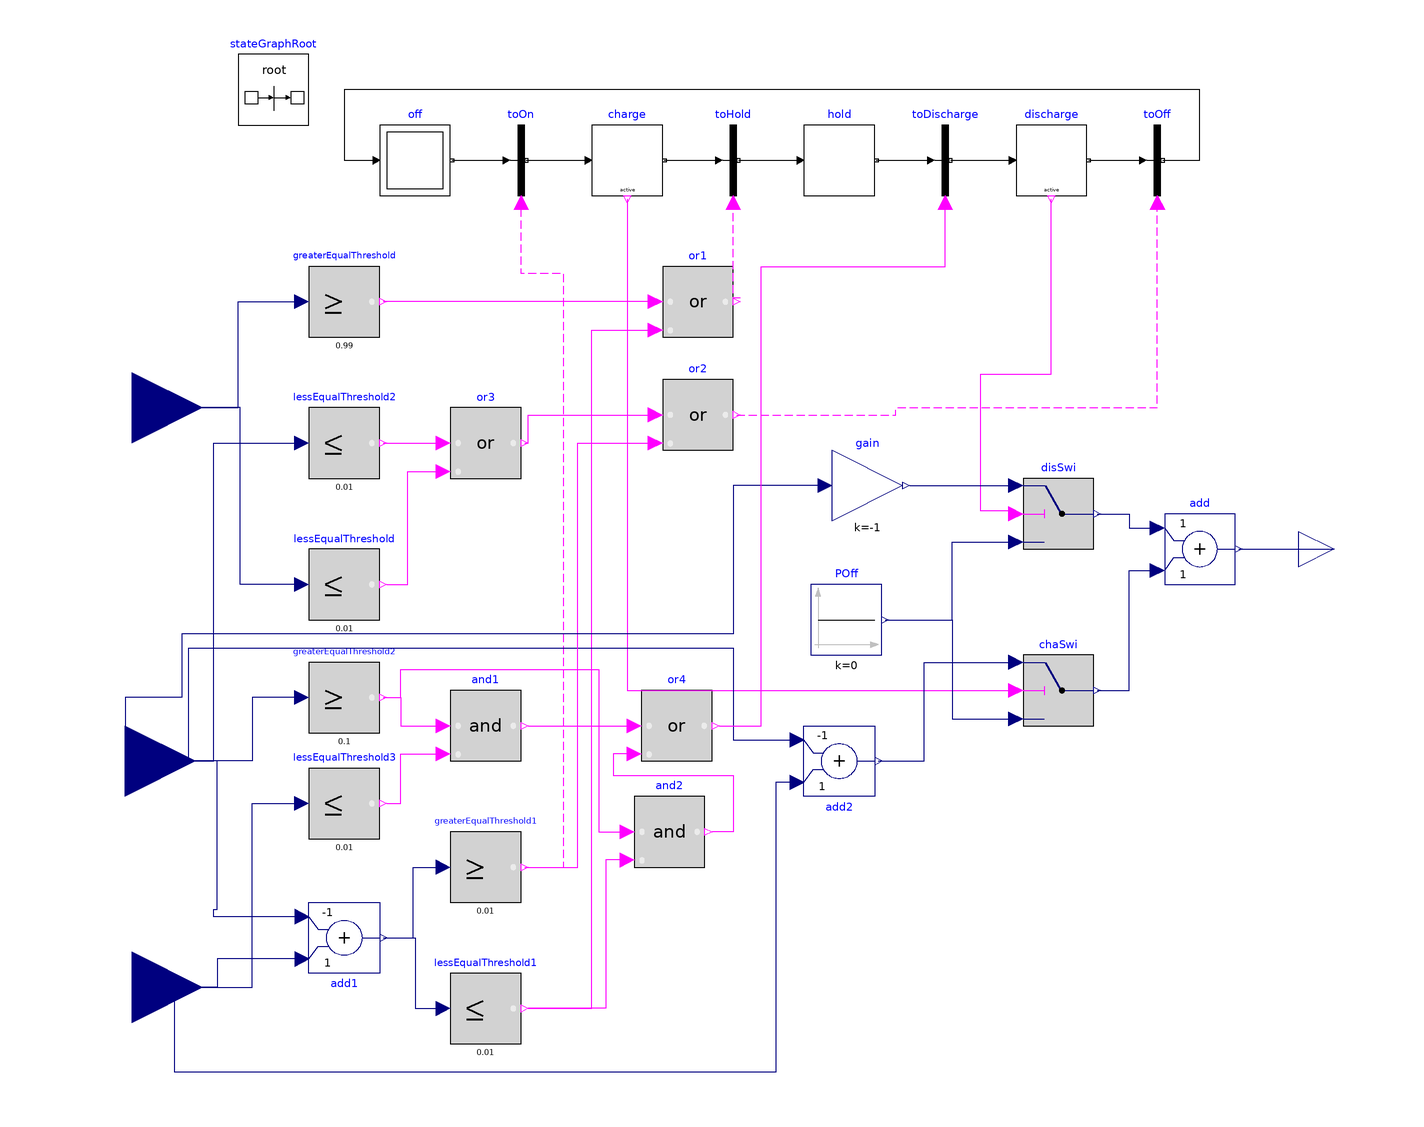

The Modelica model whose source follows is shown above as a component diagram (icons at their Placement, wires along their Line points).

model BatteryControl_Contest "Controller for battery"
  Modelica.Blocks.Interfaces.RealInput SOC "State of charge" annotation(
    Placement(visible = true, transformation(extent = {{-190, 20}, {-150, 60}}, rotation = 0), iconTransformation(extent = {{-202, 22}, {-162, 62}}, rotation = 0)));
  Modelica.Blocks.Interfaces.RealOutput P "Power charged or discharged from battery" annotation(
    Placement(visible = true, transformation(extent = {{160, -10}, {180, 10}}, rotation = 0), iconTransformation(extent = {{160, -10}, {180, 10}}, rotation = 0)));
  inner Modelica.StateGraph.StateGraphRoot stateGraphRoot annotation(
    Placement(visible = true, transformation(extent = {{-140, 120}, {-120, 140}}, rotation = 0)));
  Modelica.Blocks.Math.Add add annotation(
    Placement(visible = true, transformation(extent = {{122, -10}, {142, 10}}, rotation = 0)));
  Modelica.Blocks.Sources.Constant POff(k = 0) annotation(
    Placement(visible = true, transformation(extent = {{22, -30}, {42, -10}}, rotation = 0)));
  Modelica.StateGraph.TransitionWithSignal toDischarge annotation(
    Placement(visible = true, transformation(extent = {{50, 100}, {70, 120}}, rotation = 0)));
  Modelica.StateGraph.TransitionWithSignal toOn annotation(
    Placement(visible = true, transformation(origin = {-60, 110}, extent = {{-10, -10}, {10, 10}}, rotation = 0)));
  Modelica.StateGraph.InitialStep off annotation(
    Placement(visible = true, transformation(origin = {-90, 110}, extent = {{-10, -10}, {10, 10}}, rotation = 0)));
  Modelica.Blocks.Logical.Switch disSwi annotation(
    Placement(visible = true, transformation(extent = {{82, 0}, {102, 20}}, rotation = 0)));
  Modelica.StateGraph.StepWithSignal discharge annotation(
    Placement(visible = true, transformation(extent = {{80, 100}, {100, 120}}, rotation = 0)));
  Modelica.StateGraph.TransitionWithSignal toHold annotation(
    Placement(visible = true, transformation(extent = {{-10, 100}, {10, 120}}, rotation = 0)));
  Modelica.Blocks.Logical.Switch chaSwi annotation(
    Placement(visible = true, transformation(extent = {{82, -50}, {102, -30}}, rotation = 0)));
  Modelica.StateGraph.Step hold annotation(
    Placement(visible = true, transformation(extent = {{20, 100}, {40, 120}}, rotation = 0)));
  Modelica.Blocks.Logical.GreaterEqualThreshold greaterEqualThreshold(threshold = 0.99) annotation(
    Placement(visible = true, transformation(extent = {{-120, 60}, {-100, 80}}, rotation = 0)));
  Modelica.Blocks.Logical.LessEqualThreshold lessEqualThreshold(threshold = 0.01) annotation(
    Placement(visible = true, transformation(extent = {{-120, -20}, {-100, 0}}, rotation = 0)));
  Modelica.StateGraph.TransitionWithSignal toOff annotation(
    Placement(visible = true, transformation(extent = {{110, 100}, {130, 120}}, rotation = 0)));
  Modelica.StateGraph.StepWithSignal charge annotation(
    Placement(visible = true, transformation(extent = {{-40, 100}, {-20, 120}}, rotation = 0)));
  Modelica.Blocks.Interfaces.RealInput PV_power "Generated PV power" annotation(
    Placement(visible = true, transformation(extent = {{-190, -144}, {-150, -104}}, rotation = 0), iconTransformation(extent = {{-200, -160}, {-160, -120}}, rotation = 0)));
  Modelica.Blocks.Interfaces.RealInput power_cons "Building power consumption" annotation(
    Placement(visible = true, transformation(extent = {{-192, -80}, {-152, -40}}, rotation = 0), iconTransformation(extent = {{-200, -82}, {-160, -42}}, rotation = 0)));
  Modelica.Blocks.Math.Add add1(k2 = -1) annotation(
    Placement(visible = true, transformation(origin = {-110, -110}, extent = {{-10, 10}, {10, -10}}, rotation = 0)));
  Modelica.Blocks.Logical.GreaterEqualThreshold greaterEqualThreshold1(threshold = 0.01) annotation(
    Placement(visible = true, transformation(extent = {{-80, -100}, {-60, -80}}, rotation = 0)));
  Modelica.Blocks.Logical.LessEqualThreshold lessEqualThreshold1(threshold = 0.01) annotation(
    Placement(visible = true, transformation(extent = {{-80, -140}, {-60, -120}}, rotation = 0)));
  Modelica.Blocks.Logical.Or or1 annotation(
    Placement(visible = true, transformation(origin = {-10, 70}, extent = {{-10, -10}, {10, 10}}, rotation = 0)));
  Modelica.Blocks.Logical.LessEqualThreshold lessEqualThreshold2(threshold = 0.01) annotation(
    Placement(visible = true, transformation(extent = {{-120, 20}, {-100, 40}}, rotation = 0)));
  Modelica.Blocks.Logical.LessEqualThreshold lessEqualThreshold3(threshold = 0.01) annotation(
    Placement(visible = true, transformation(extent = {{-120, -82}, {-100, -62}}, rotation = 0)));
  Modelica.Blocks.Logical.GreaterEqualThreshold greaterEqualThreshold2(threshold = 0.1) annotation(
    Placement(visible = true, transformation(extent = {{-120, -52}, {-100, -32}}, rotation = 0)));
  Modelica.Blocks.Logical.And and1 annotation(
    Placement(visible = true, transformation(origin = {-70, -50}, extent = {{-10, -10}, {10, 10}}, rotation = 0)));
  Modelica.Blocks.Math.Add add2(k2 = -1) annotation(
    Placement(visible = true, transformation(origin = {30, -60}, extent = {{-10, 10}, {10, -10}}, rotation = 0)));
  Modelica.Blocks.Logical.Or or2 annotation(
    Placement(visible = true, transformation(origin = {-10, 38}, extent = {{-10, -10}, {10, 10}}, rotation = 0)));
  Modelica.Blocks.Logical.Or or3 annotation(
    Placement(visible = true, transformation(origin = {-70, 30}, extent = {{-10, -10}, {10, 10}}, rotation = 0)));
  Modelica.Blocks.Math.Gain gain(k = -1) annotation(
    Placement(visible = true, transformation(origin = {38, 18}, extent = {{-10, -10}, {10, 10}}, rotation = 0)));
  Modelica.Blocks.Logical.Or or4 annotation(
    Placement(visible = true, transformation(origin = {-16, -50}, extent = {{-10, -10}, {10, 10}}, rotation = 0)));
  Modelica.Blocks.Logical.And and2 annotation(
    Placement(visible = true, transformation(origin = {-18, -80}, extent = {{-10, -10}, {10, 10}}, rotation = 0)));
equation
  connect(toHold.outPort, hold.inPort[1]) annotation(
    Line(points = {{1.5, 110}, {19, 110}, {19, 110}}));
  connect(hold.outPort[1], toDischarge.inPort) annotation(
    Line(points = {{40.5, 110}, {48, 110}, {56, 110}}));
  connect(disSwi.u2, discharge.active) annotation(
    Line(points = {{80, 10}, {80, 10.75}, {70, 10.75}, {70, 49.5}, {90, 49.5}, {90, 99}}, color = {255, 0, 255}));
  connect(toDischarge.outPort, discharge.inPort[1]) annotation(
    Line(points = {{61.5, 110}, {79, 110}, {79, 110}}));
  connect(chaSwi.y, add.u2) annotation(
    Line(points = {{103, -40}, {112, -40}, {112, -6}, {120, -6}}, color = {0, 0, 127}));
  connect(off.outPort[1], toOn.inPort) annotation(
    Line(points = {{-79.5, 110}, {-71.75, 110}, {-64, 110}}));
  connect(toOff.outPort, off.inPort[1]) annotation(
    Line(points = {{121.5, 110}, {132, 110}, {132, 130}, {-110, 130}, {-110, 110}, {-101, 110}}));
  connect(charge.outPort[1], toHold.inPort) annotation(
    Line(points = {{-19.5, 110}, {-4, 110}}));
  connect(discharge.outPort[1], toOff.inPort) annotation(
    Line(points = {{100.5, 110}, {116, 110}}));
  connect(disSwi.y, add.u1) annotation(
    Line(points = {{103, 10}, {112, 10}, {112, 6}, {120, 6}}, color = {0, 0, 127}));
  connect(charge.active, chaSwi.u2) annotation(
    Line(points = {{-30, 99}, {-30, -40}, {80, -40}}, color = {255, 0, 255}));
  connect(toOn.outPort, charge.inPort[1]) annotation(
    Line(points = {{-58.5, 110}, {-41, 110}}));
  connect(POff.y, disSwi.u3) annotation(
    Line(points = {{43, -20}, {62, -20}, {62, 2}, {80, 2}}, color = {0, 0, 127}));
  connect(POff.y, chaSwi.u3) annotation(
    Line(points = {{43, -20}, {62, -20}, {62, -48}, {80, -48}}, color = {0, 0, 127}));
  connect(SOC, greaterEqualThreshold.u) annotation(
    Line(points = {{-170, 40}, {-140, 40}, {-140, 70}, {-122, 70}}, color = {0, 0, 127}));
  connect(SOC, lessEqualThreshold.u) annotation(
    Line(points = {{-122, -10}, {-139.5, -10}, {-139.5, 40}, {-170, 40}}, color = {0, 0, 127}));
  connect(add.y, P) annotation(
    Line(points = {{143, 0}, {170, 0}}, color = {0, 0, 127}));
  connect(add1.u1, PV_power) annotation(
    Line(points = {{-122, -116}, {-146, -116}, {-146, -124}, {-170, -124}}, color = {0, 0, 127}));
  connect(add1.u2, power_cons) annotation(
    Line(points = {{-122, -104}, {-147, -104}, {-147, -102}, {-146, -102}, {-146, -60}, {-172, -60}}, color = {0, 0, 127}));
  connect(add1.y, greaterEqualThreshold1.u) annotation(
    Line(points = {{-99, -110}, {-90.5, -110}, {-90.5, -90}, {-82, -90}}, color = {0, 0, 127}));
  connect(greaterEqualThreshold1.y, toOn.condition) annotation(
    Line(points = {{-59, -90}, {-48, -90}, {-48, 78}, {-60, 78}, {-60, 98}}, color = {255, 0, 255}, pattern = LinePattern.Dash));
  connect(add1.y, lessEqualThreshold1.u) annotation(
    Line(points = {{-99, -110}, {-90, -110}, {-90, -130}, {-82, -130}}, color = {0, 0, 127}));
  connect(or1.u1, greaterEqualThreshold.y) annotation(
    Line(points = {{-22, 70}, {-99, 70}}, color = {255, 0, 255}));
  connect(or1.y, toHold.condition) annotation(
    Line(origin = {0, 1}, points = {{2, 70}, {0, 70}, {0, 98}}, color = {255, 0, 255}, pattern = LinePattern.Dash));
  connect(lessEqualThreshold1.y, or1.u2) annotation(
    Line(points = {{-58, -130}, {-40, -130}, {-40, 62}, {-22, 62}}, color = {255, 0, 255}));
  connect(PV_power, lessEqualThreshold3.u) annotation(
    Line(points = {{-170, -124}, {-136, -124}, {-136, -72}, {-122, -72}}, color = {0, 0, 127}));
  connect(greaterEqualThreshold2.u, power_cons) annotation(
    Line(points = {{-122, -42}, {-136, -42}, {-136, -60}, {-172, -60}}, color = {0, 0, 127}));
  connect(lessEqualThreshold3.y, and1.u2) annotation(
    Line(points = {{-98, -72}, {-94, -72}, {-94, -58}, {-82, -58}}, color = {255, 0, 255}));
  connect(greaterEqualThreshold2.y, and1.u1) annotation(
    Line(points = {{-99, -42}, {-94, -42}, {-94, -50}, {-82, -50}}, color = {255, 0, 255}));
  connect(add2.y, chaSwi.u1) annotation(
    Line(points = {{41, -60}, {54, -60}, {54, -32}, {80, -32}}, color = {0, 0, 127}));
  connect(add2.u1, PV_power) annotation(
    Line(points = {{18, -66}, {12, -66}, {12, -148}, {-158, -148}, {-158, -124}, {-170, -124}}, color = {0, 0, 127}));
  connect(power_cons, add2.u2) annotation(
    Line(points = {{-172, -60}, {-154, -60}, {-154, -28}, {0, -28}, {0, -54}, {18, -54}}, color = {0, 0, 127}));
  connect(power_cons, lessEqualThreshold2.u) annotation(
    Line(points = {{-172, -60}, {-147, -60}, {-147, 30}, {-122, 30}}, color = {0, 0, 127}));
  connect(or2.y, toOff.condition) annotation(
    Line(points = {{1, 38}, {46, 38}, {46, 40}, {120, 40}, {120, 98}}, color = {255, 0, 255}, pattern = LinePattern.Dash));
  connect(greaterEqualThreshold1.y, or2.u2) annotation(
    Line(points = {{-58, -90}, {-44, -90}, {-44, 30}, {-22, 30}}, color = {255, 0, 255}));
  connect(or3.y, or2.u1) annotation(
    Line(points = {{-59, 30}, {-58, 30}, {-58, 38}, {-22, 38}}, color = {255, 0, 255}));
  connect(lessEqualThreshold2.y, or3.u1) annotation(
    Line(points = {{-99, 30}, {-82, 30}}, color = {255, 0, 255}));
  connect(lessEqualThreshold.y, or3.u2) annotation(
    Line(points = {{-98, -10}, {-92, -10}, {-92, 22}, {-82, 22}}, color = {255, 0, 255}));
  connect(gain.y, disSwi.u1) annotation(
    Line(points = {{50, 18}, {80, 18}}, color = {0, 0, 127}));
  connect(gain.u, power_cons) annotation(
    Line(points = {{26, 18}, {0, 18}, {0, -24}, {-156, -24}, {-156, -42}, {-172, -42}, {-172, -60}}, color = {0, 0, 127}));
  connect(and1.y, or4.u1) annotation(
    Line(points = {{-58, -50}, {-28, -50}}, color = {255, 0, 255}));
  connect(or4.y, toDischarge.condition) annotation(
    Line(points = {{-4, -50}, {8, -50}, {8, 80}, {60, 80}, {60, 98}}, color = {255, 0, 255}));
  connect(greaterEqualThreshold2.y, and2.u1) annotation(
    Line(points = {{-98, -42}, {-94, -42}, {-94, -34}, {-38, -34}, {-38, -80}, {-30, -80}}, color = {255, 0, 255}));
  connect(or4.u2, and2.y) annotation(
    Line(points = {{-28, -58}, {-34, -58}, {-34, -64}, {0, -64}, {0, -80}, {-6, -80}}, color = {255, 0, 255}));
  connect(and2.u2, lessEqualThreshold1.y) annotation(
    Line(points = {{-30, -88}, {-36, -88}, {-36, -130}, {-58, -130}}, color = {255, 0, 255}));
  annotation(
    Documentation(info = "<html>
<p>
Block for a battery controller. The battery is charged if the PV system is generating more power than it is being consumed by the system. It remains charging until it is full or the PV system does not generate more than what is being consumed.
It discharges provided that it is being consumed and the PV system is not generating power. It remains discharging until it is empty or the PV system begins to generate more power.
</p>
</html>", revisions = "<html>
<ul>
<li>
November 17, 2016, by Michael Wetter:<br/>
Removed output of instance <code>off</code> to avoid
an overdetermined system of equations during initialization.<br/>
This is for <a href=\"https://github.com/lbl-srg/modelica-buildings/issues/578\">issue 578</a>.
</li>
<li>
April 6, 2016, by Michael Wetter:<br/>
Replaced <code>Modelica_StateGraph2</code> with <code>Modelica.StateGraph</code>.
This is for <a href=\"https://github.com/lbl-srg/modelica-buildings/issues/504\">issue 504</a>.
</li>
<li>
January 11, 2013, by Michael Wetter:<br/>
First implementation.
</li>
</ul>
</html>"),
    Icon(coordinateSystem(preserveAspectRatio = false, extent = {{-160, -160}, {160, 160}}), graphics = {Rectangle(lineColor = {0, 0, 127}, fillColor = {255, 255, 255}, fillPattern = FillPattern.Solid, extent = {{-160, -160}, {160, 162}}), Rectangle(fillColor = {255, 255, 255}, fillPattern = FillPattern.Solid, extent = {{-78, 64}, {-12, 20}}), Polygon(fillPattern = FillPattern.Solid, points = {{-80, 42}, {-104, 54}, {-104, 32}, {-80, 42}}), Line(points = {{-104, 44}, {-136, 44}}), Text(lineColor = {0, 0, 255}, extent = {{-150, 204}, {150, 164}}, textString = "%name"), Rectangle(fillColor = {255, 255, 255}, fillPattern = FillPattern.Solid, extent = {{36, 62}, {102, 18}}), Line(points = {{14, 42}, {-12, 42}}), Rectangle(fillColor = {255, 255, 255}, fillPattern = FillPattern.Solid, extent = {{34, -6}, {100, -50}}), Line(points = {{10, -26}, {-50, -26}}), Line(points = {{-50, 20}, {-50, -26}}), Polygon(fillPattern = FillPattern.Solid, points = {{36, 42}, {12, 54}, {12, 32}, {36, 42}}), Polygon(fillPattern = FillPattern.Solid, points = {{34, -28}, {10, -16}, {10, -38}, {34, -28}})}),
    Diagram(coordinateSystem(extent = {{-160, -160}, {160, 160}})));
end BatteryControl_Contest;